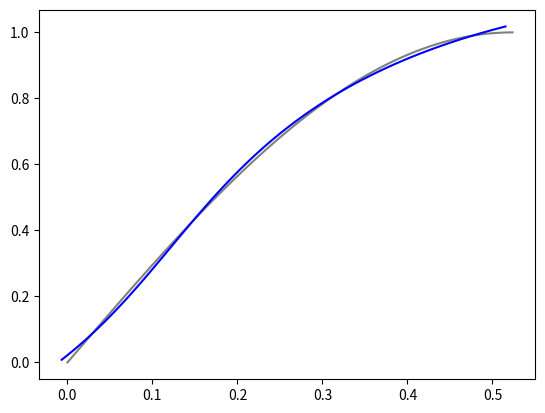

This figure's Python source:
import matplotlib.pyplot as pl
import numpy as np
from numpy.linalg import inv, pinv
from scipy.linalg import invpascal


def bezier_matrix(n):
    if n < 0:
        raise ValueError('Order = {}, has to be >0'.format(n))

    IPn = invpascal(n + 1, kind='lower', exact=False)
    Bn = np.abs(IPn[-1, :]).reshape(-1, 1)
    return Bn * IPn


def t_matrix(t, n):
    if n < 0:
        raise ValueError('Order = {}, has to be >0'.format(n))    
    return np.vander(t, n + 1, increasing=True)


def get_tvals(x, y):
    dx = x[1:] - x[:-1]
    dy = y[1:] - y[:-1]
    dvals = np.sqrt(dx * dx + dy * dy)
    dvals = np.hstack((0, dvals))
    dvals /= dvals.sum()
    tvals = np.cumsum(dvals)
    return tvals


def fit(x, y, fit_order):
    M = bezier_matrix(fit_order)
    tvals = get_tvals(x, y)
    T = t_matrix(tvals, fit_order)
    Q = inv(M) @ pinv(T.T @ T) @ T.T 
    Cx = Q @ x
    Cy = Q @ y
    C = np.vstack((Cx, Cy)).T
    return T, M, C


def f1(x):
    y1 = np.sin(x)
    y2 = np.sin(3 * x)
    return abs(y1*0 + y2)


def f2(x):
    return np.sin(x * x)


def main():

    # Create the dataset
    x = np.linspace(0, np.pi / 6, 100)
    y = f1(x)

    # Fitting 
    fit_order = 3
    T, M, C = fit(x, y, fit_order)
    xy_bz = T @ M @ C
    pl.plot(x, y, color='gray')
    # pl.plot(Cx, Cy, 'ro')
    pl.plot(xy_bz[:, 0], xy_bz[:, 1], 'b-')
    pl.show()


if __name__ == '__main__':
    main()
